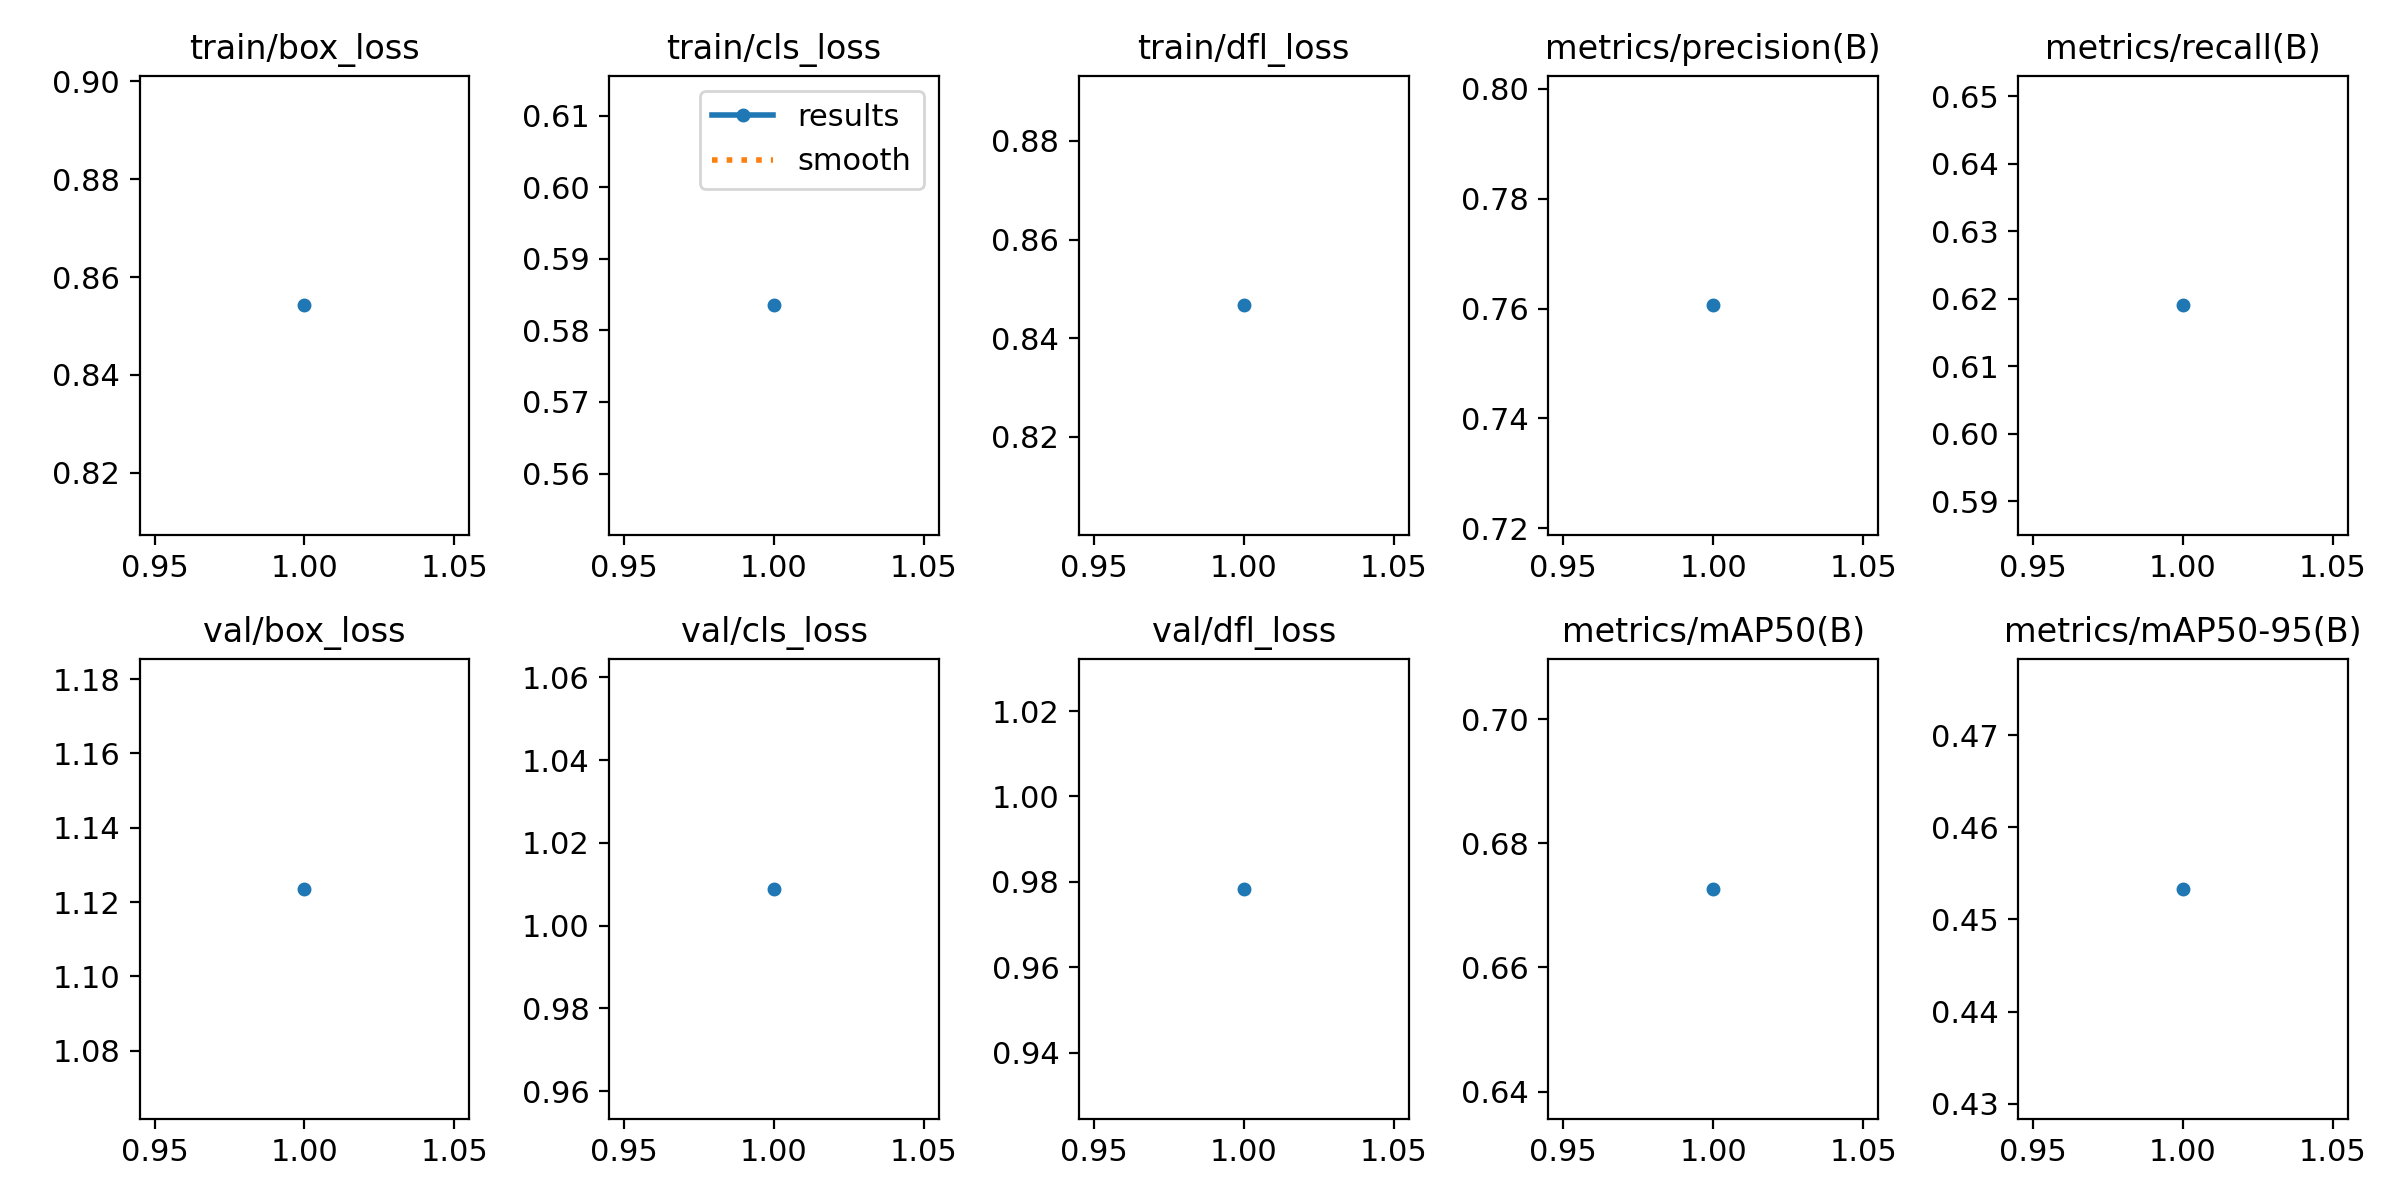

Source data for this figure (header and first rows):
epoch, time, train/box_loss, train/cls_loss, train/dfl_loss, metrics/precision(B), metrics/recall(B), metrics/mAP50(B), metrics/mAP50-95(B), val/box_loss, val/cls_loss, val/dfl_loss, lr/pg0, lr/pg1, lr/pg2
1, 154.9, 0.8542, 0.5835, 0.8467, 0.7606, 0.619, 0.6726, 0.4533, 1.124, 1.009, 0.9784, 0.0002334, 0.0002334, 0.0002334
